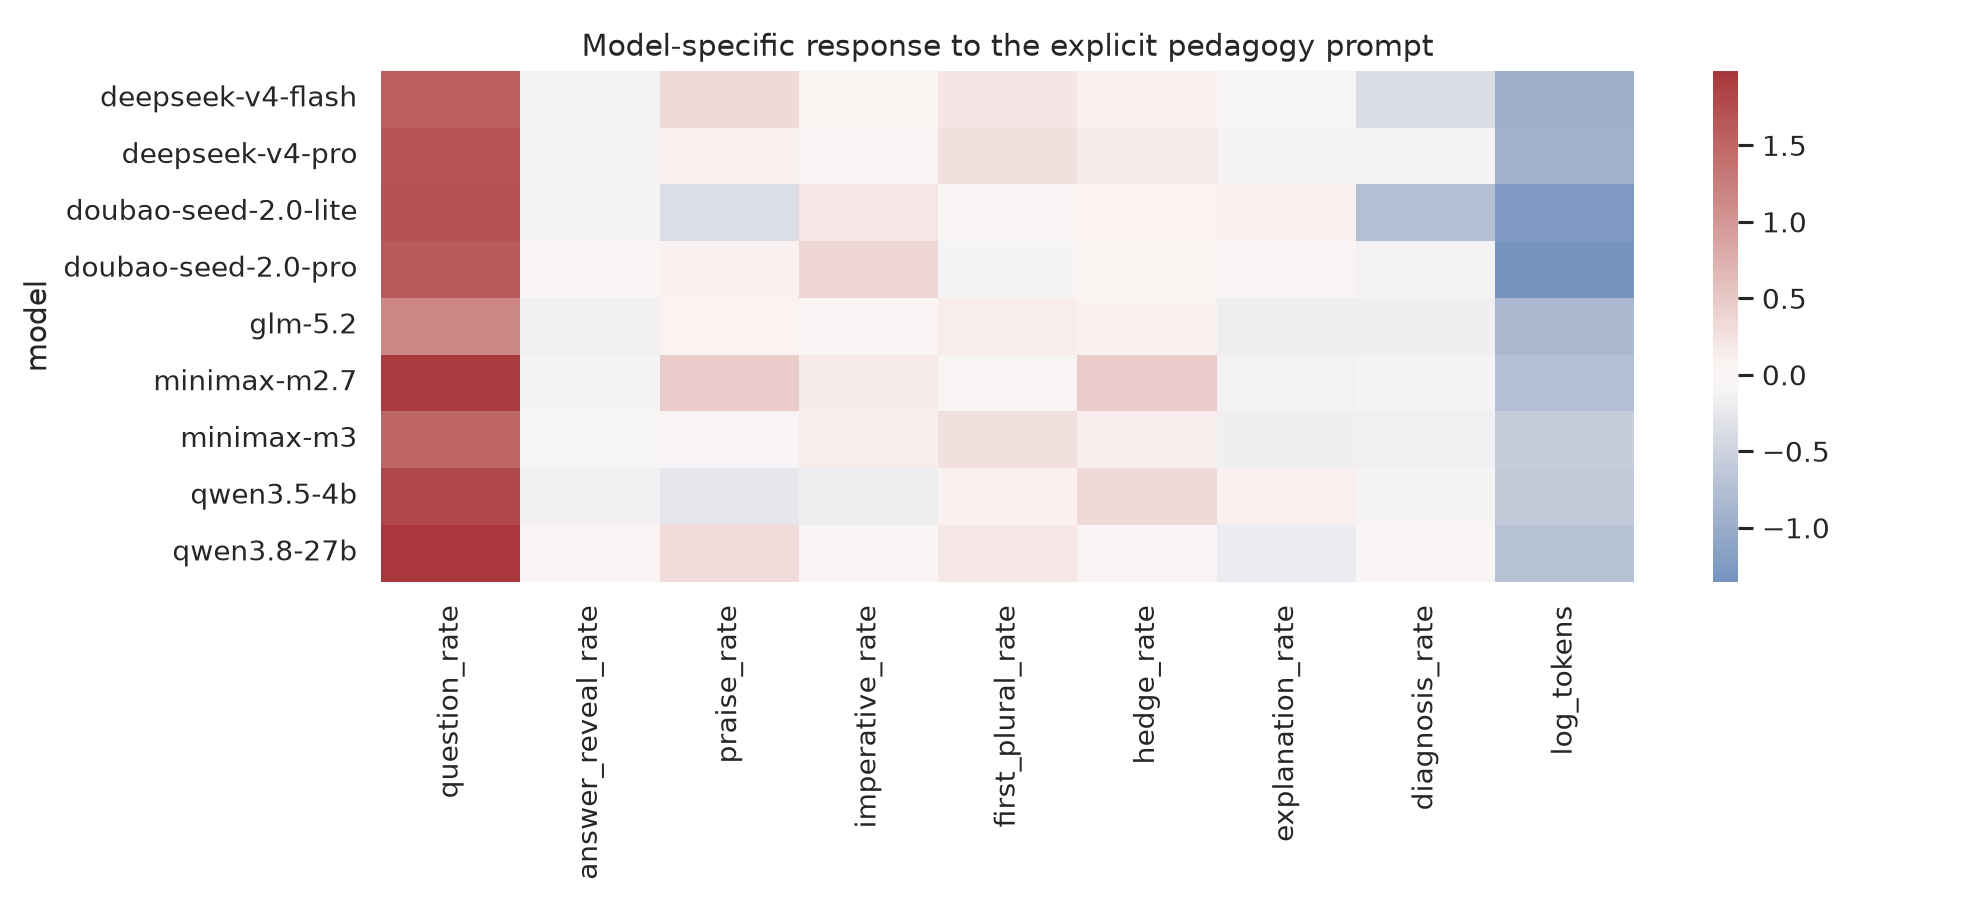

The table this chart was drawn from, first rows:
model, question_rate, answer_reveal_rate, praise_rate, imperative_rate, first_plural_rate, hedge_rate, explanation_rate, diagnosis_rate, log_tokens
deepseek-v4-flash, 1.572, -0.1266, 0.3346, 0.03953, 0.2249, 0.09697, -0.07937, -0.3765, -0.968
deepseek-v4-pro, 1.679, -0.1117, 0.09425, -0.06758, 0.2779, 0.1716, -0.09605, -0.1007, -0.9216
doubao-seed-2.0-lite, 1.721, -0.08664, -0.3618, 0.2113, -0.00555, 0.06858, 0.1074, -0.7436, -1.247
doubao-seed-2.0-pro, 1.623, -0.005179, 0.0899, 0.3752, -0.1024, 0.0327, 0.01536, -0.1302, -1.352
glm-5.2, 1.152, -0.1467, 0.07909, -0.0285, 0.1597, 0.08722, -0.2028, -0.1685, -0.8347
minimax-m2.7, 1.94, -0.09581, 0.4517, 0.1741, -0.01841, 0.4486, -0.1371, -0.09208, -0.75
minimax-m3, 1.512, -0.08044, -0.06514, 0.1483, 0.2785, 0.1324, -0.1832, -0.1608, -0.5805
qwen3.5-4b, 1.844, -0.1436, -0.2605, -0.192, 0.1053, 0.3431, 0.1191, -0.09499, -0.6129
qwen3.8-27b, 1.988, 0.02367, 0.3167, 0.01298, 0.2045, 0.04608, -0.2112, -0.03694, -0.7218
